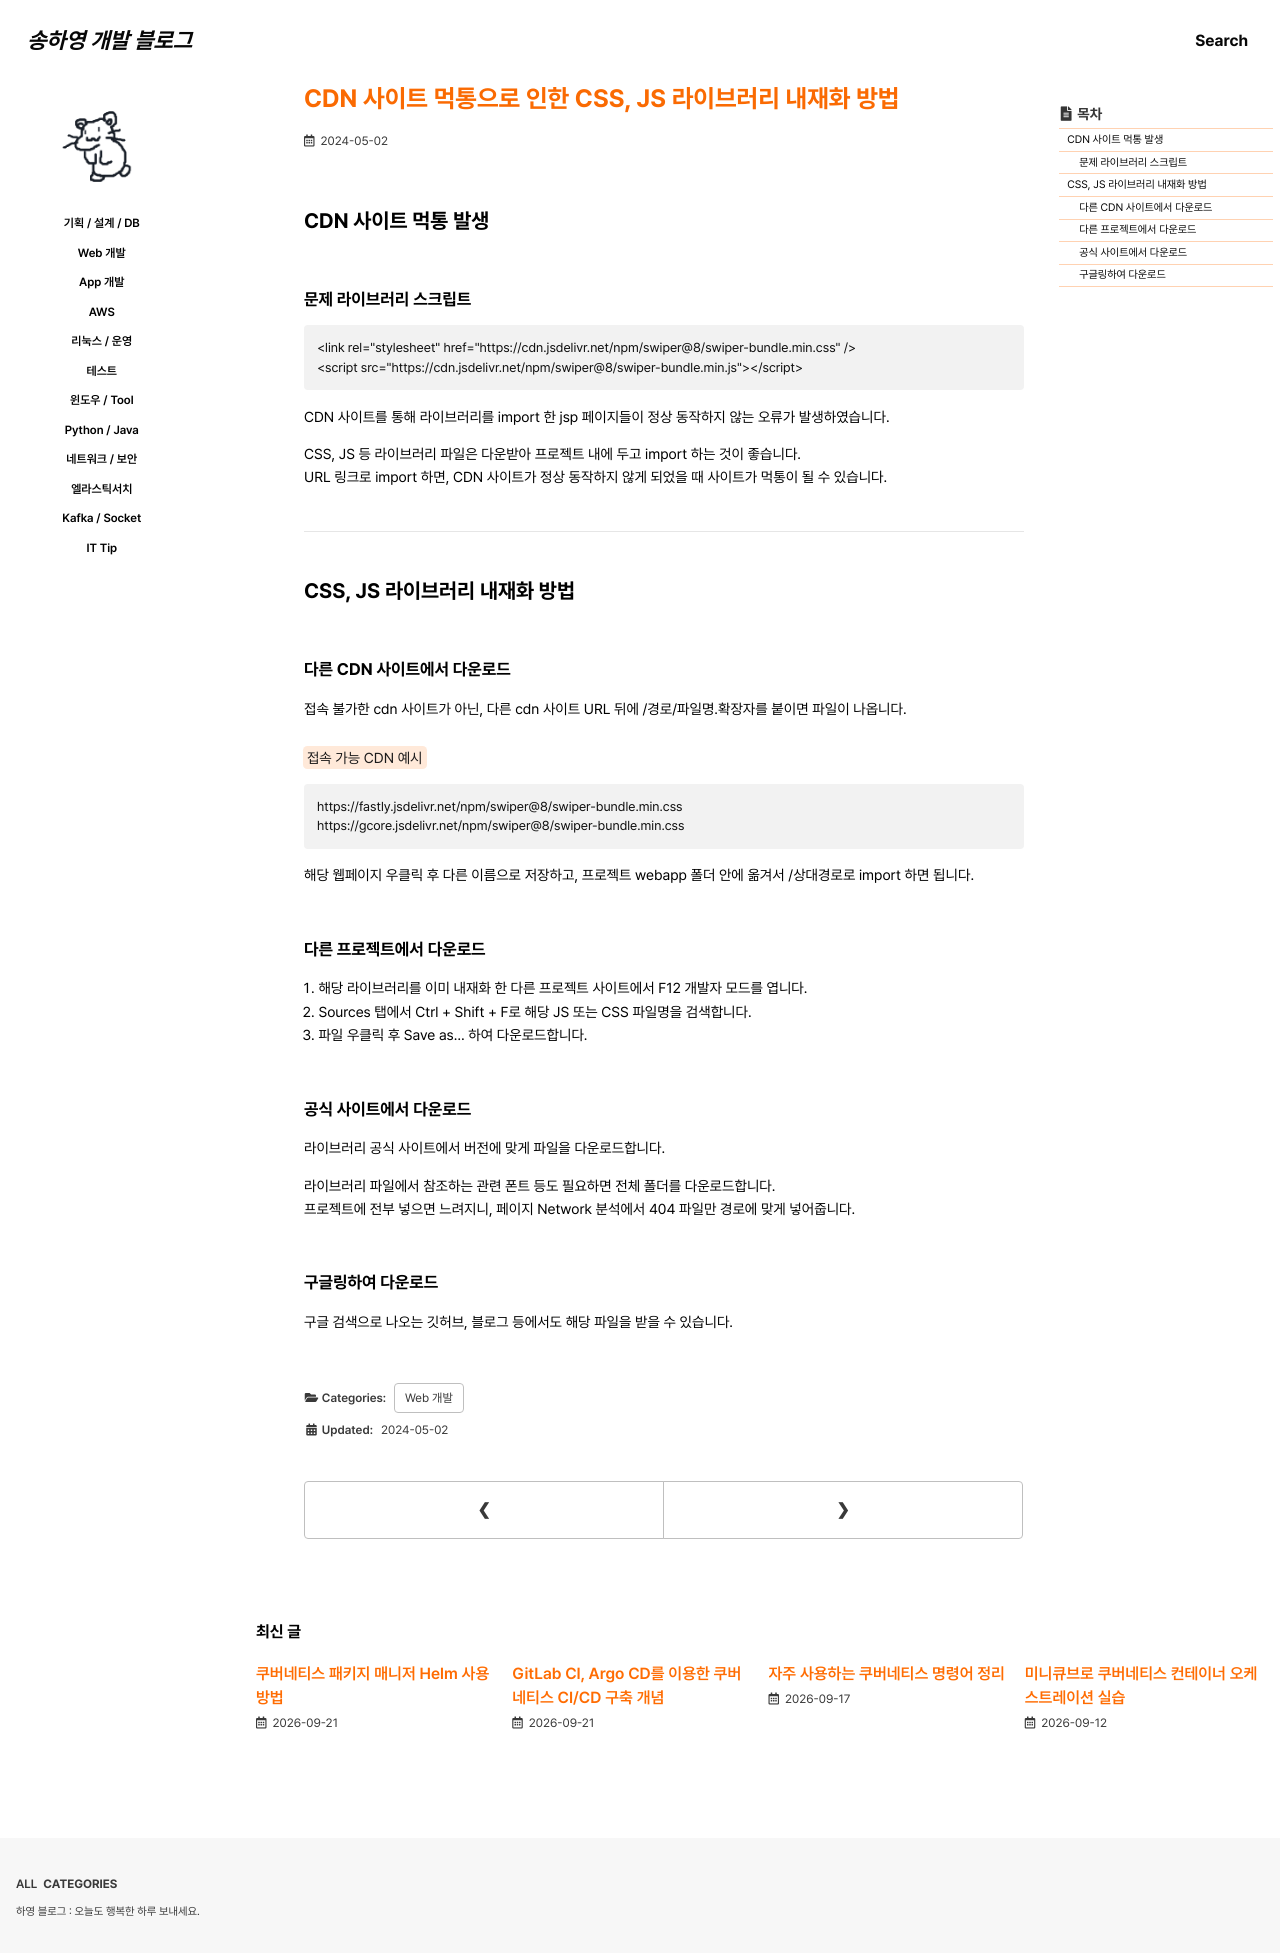

repository: 0songha0/0songha0.github.io · page: web-dev/2024-05-02-1.html · generator: jekyll

---
title: "CDN 사이트 먹통으로 인한 CSS, JS 라이브러리 내재화 방법"
excerpt: ""

categories:
   - web-dev
tags:
  - []

permalink: /web-dev/2024-05-02-1

toc: true
toc_sticky: true
 
date: 2024-05-02
last_modified_at: 2024-05-02
---

## CDN 사이트 먹통 발생

### 문제 라이브러리 스크립트
```
<link rel="stylesheet" href="https://cdn.jsdelivr.net/npm/swiper@8/swiper-bundle.min.css" />
<script src="https://cdn.jsdelivr.net/npm/swiper@8/swiper-bundle.min.js"></script>
```
CDN 사이트를 통해 라이브러리를 import 한 jsp 페이지들이 정상 동작하지 않는 오류가 발생하였습니다.

CSS, JS 등 라이브러리 파일은 다운받아 프로젝트 내에 두고 import 하는 것이 좋습니다.  
URL 링크로 import 하면, CDN 사이트가 정상 동작하지 않게 되었을 때 사이트가 먹통이 될 수 있습니다.

---

## CSS, JS 라이브러리 내재화 방법

### 다른 CDN 사이트에서 다운로드
접속 불가한 cdn 사이트가 아닌, 다른 cdn 사이트 URL 뒤에 /경로/파일명.확장자를 붙이면 파일이 나옵니다.

<mark>접속 가능 CDN 예시</mark>
```
https://fastly.jsdelivr.net/npm/swiper@8/swiper-bundle.min.css
https://gcore.jsdelivr.net/npm/swiper@8/swiper-bundle.min.css
```
해당 웹페이지 우클릭 후 다른 이름으로 저장하고, 프로젝트 webapp 폴더 안에 옮겨서 /상대경로로 import 하면 됩니다.

### 다른 프로젝트에서 다운로드
1. 해당 라이브러리를 이미 내재화 한 다른 프로젝트 사이트에서 F12 개발자 모드를 엽니다.
2. Sources 탭에서 Ctrl + Shift + F로 해당 JS 또는 CSS 파일명을 검색합니다.
3. 파일 우클릭 후 Save as... 하여 다운로드합니다.

### 공식 사이트에서 다운로드
라이브러리 공식 사이트에서 버전에 맞게 파일을 다운로드합니다.

라이브러리 파일에서 참조하는 관련 폰트 등도 필요하면 전체 폴더를 다운로드합니다.  
프로젝트에 전부 넣으면 느려지니, 페이지 Network 분석에서 404 파일만 경로에 맞게 넣어줍니다.

### 구글링하여 다운로드
구글 검색으로 나오는 깃허브, 블로그 등에서도 해당 파일을 받을 수 있습니다.
